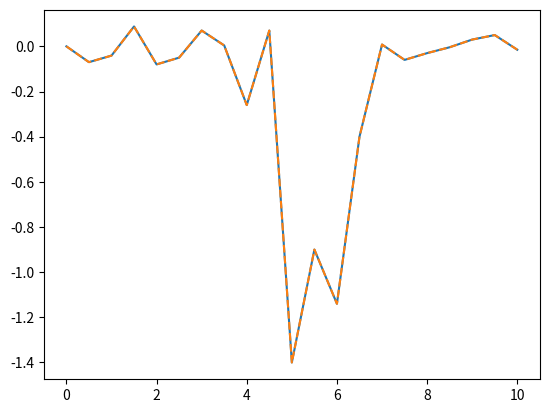

Python code for this plot:
from scipy.interpolate import CubicSpline
import matplotlib.pyplot as plt
import numpy as np


y = [0,-0.07,-0.041, 0.088, -0.08, -0.05, 0.07, 0.004, -0.26, 0.07, -1.4, -0.9, -1.14, -0.4, 0.008, -0.06, -0.03, -0.004, 0.03, 0.05, -0.015]
x = np.linspace(0,10,len(y))


cs = CubicSpline(x,y)

plt.figure()
plt.plot(x,y)
plt.plot(x,cs(x), '--')
plt.show()

